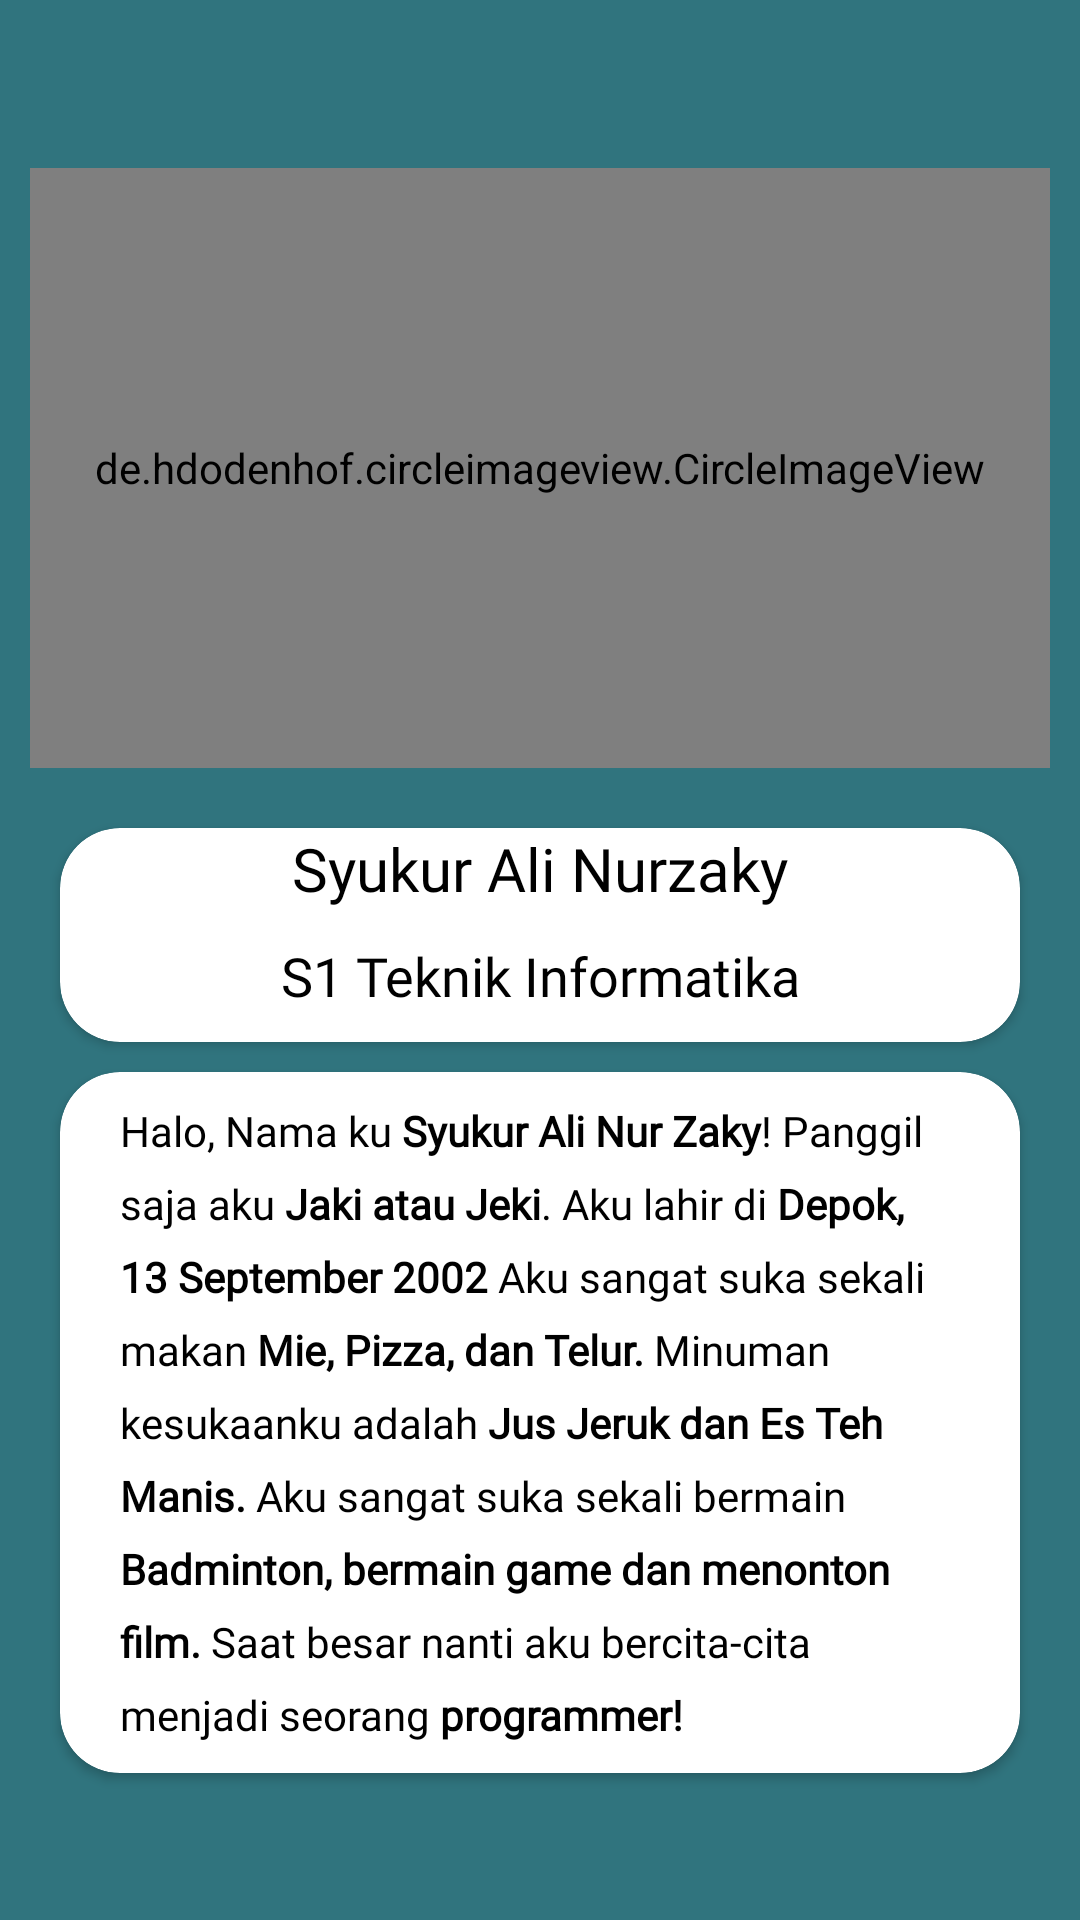

This screen was rendered from an Android layout file. Write that file and the resources it references.
<!-- AndroidManifest.xml: application theme AppTheme -->
<!-- res/layout/fragment_home.xml -->
<?xml version="1.0" encoding="utf-8"?>
<LinearLayout xmlns:android="http://schemas.android.com/apk/res/android"
    xmlns:tools="http://schemas.android.com/tools"
    android:layout_width="match_parent"
    android:layout_height="match_parent"
    xmlns:app="http://schemas.android.com/apk/res-auto"
    tools:context=".HomeFragment"
    android:background="@color/bg"
    android:orientation="vertical">

    
    <de.hdodenhof.circleimageview.CircleImageView
        android:layout_width="match_parent"
        android:layout_height="200dp"
        android:src="@drawable/zaky1"
        android:layout_marginHorizontal="10dp"
        android:layout_marginTop="56dp"
        android:layout_marginBottom="10dp"/>


    <androidx.cardview.widget.CardView
        android:layout_width="match_parent"
        android:layout_height="wrap_content"
        android:layout_marginHorizontal="20dp"
        android:layout_marginBottom="10dp"
        android:layout_marginTop="10dp"
        app:cardCornerRadius="20dp"
        >


        <LinearLayout
            android:layout_width="match_parent"
            android:layout_height="wrap_content"
            android:orientation="vertical"
            >

            <TextView
                android:layout_width="match_parent"
                android:layout_height="wrap_content"
                android:fontFamily="@font/poppins_bold"
                android:text="Syukur Ali Nurzaky"
                android:textAlignment="center"
                android:textColor="@color/black"
                android:textSize="20sp" />
            <TextView
                android:layout_width="match_parent"
                android:layout_height="wrap_content"
                android:text="S1 Teknik Informatika"
                android:fontFamily="@font/poppins_bold"
                android:textSize="18sp"
                android:textAlignment="center"
                android:textColor="@color/black"
                android:layout_margin="10dp" />

        </LinearLayout>

    </androidx.cardview.widget.CardView>

    <androidx.cardview.widget.CardView
        android:layout_width="match_parent"
        android:id="@+id/cardphone"
        android:layout_height="wrap_content"
        android:layout_marginHorizontal="20dp"
        android:layout_marginBottom="20dp"
        app:cardCornerRadius="20dp"
        >

        <LinearLayout
            android:layout_width="match_parent"
            android:layout_height="wrap_content"
            android:orientation="horizontal"
            android:layout_margin="10dp">

            <TextView
                android:layout_width="match_parent"
                android:layout_height="wrap_content"
                android:layout_marginHorizontal="10dp"
                android:lineSpacingExtra="8dp"
                android:text="@string/bio_text"
                android:textColor="@color/black"
                android:fontFamily="@font/poppins"/>

        </LinearLayout>

    </androidx.cardview.widget.CardView>






</LinearLayout>
<!-- resources referenced by this layout -->
<resources>
  <color name="bg">#30747e</color>
  <color name="black">#FF000000</color>
  <!-- drawable zaky1: jpg bitmap (drawable-v24, 13512 bytes) -->
  <string name="bio_text">Halo, Nama ku <b>Syukur Ali Nur Zaky</b>! Panggil saja aku <b>Jaki atau Jeki</b>. Aku lahir di <b>Depok, 13 September 2002</b> Aku sangat suka sekali makan <b>Mie, Pizza, dan Telur.</b> Minuman kesukaanku adalah <b>Jus Jeruk dan Es Teh Manis.</b> Aku sangat suka sekali bermain <b>Badminton, bermain game dan menonton film.</b> Saat besar nanti aku bercita-cita menjadi seorang <b>programmer!</b></string>
  <style name="AppTheme" parent="Theme.MaterialComponents.DayNight.NoActionBar">
          
          <item name="windowSplashScreenBackground">@color/white</item>
          <item name="windowSplashScreenAnimatedIcon">@drawable/person</item>
          <item name="windowSplashScreenAnimationDuration">3000</item>
          <item name="postSplashScreenTheme">@style/Theme.MySelf</item>
      </style>
  <color name="white">#FFFFFFFF</color>
</resources>
